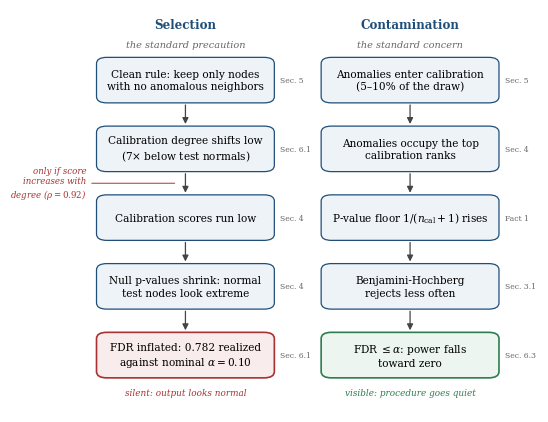

Recreate this plot in Python.
"""
generate_failure_modes_figure.py

Generates the Figure 1 overview schematic for the TMLR paper: the two
failure modes of calibration on a graph, drawn as two vertical causal
chains side by side. Left: the clean selection rule shifts degree, the
shift carries into scores when the detector depends on degree, null
p-values shrink, and realized FDR inflates (Section 6.1). Right: true
contamination pushes anomalies into the top calibration ranks, raising
the p-value floor and costing power while FDR stays at or below nominal
(Section 6.3). Numbers shown are the published Amazon values.

Run locally: python3 generate_failure_modes_figure.py
Output: failure_modes_figure.pdf (vector format, ready for \\includegraphics)
"""

import matplotlib.pyplot as plt
import matplotlib.patches as mpatches
import matplotlib as mpl

mpl.rcParams['font.family'] = 'serif'
mpl.rcParams['font.size'] = 9
mpl.rcParams['mathtext.fontset'] = 'dejavuserif'

BLUE = '#1f4e79'
GREEN = '#2e7d4f'
RED = '#a83232'
GRAY = '#666666'
ARROW = '#444444'
FILL_BLUE = '#eef3f8'
FILL_RED = '#f9ecec'
FILL_GREEN = '#ecf5ef'

fig, ax = plt.subplots(figsize=(5.6, 4.3))
ax.set_xlim(-2, 102)
ax.set_ylim(16, 101)
ax.axis('off')

cx = [26.5, 74.5]          # column centers
W, H = 38.0, 9.6           # uniform box width and height
ys = [86.0, 71.5, 57.0, 42.5, 28.0]   # box centers, top to bottom

left_boxes = [
    'Clean rule: keep only nodes\nwith no anomalous neighbors',
    'Calibration degree shifts low\n(7$\\times$ below test normals)',
    'Calibration scores run low',
    'Null p-values shrink: normal\ntest nodes look extreme',
    'FDR inflated: 0.782 realized\nagainst nominal $\\alpha=0.10$',
]
right_boxes = [
    'Anomalies enter calibration\n(5–10% of the draw)',
    'Anomalies occupy the top\ncalibration ranks',
    'P-value floor $1/(n_{\\mathrm{cal}}+1)$ rises',
    'Benjamini-Hochberg\nrejects less often',
    'FDR $\\leq \\alpha$: power falls\ntoward zero',
]
left_refs = ['Sec. 5', 'Sec. 6.1', 'Sec. 4', 'Sec. 4', 'Sec. 6.1']
right_refs = ['Sec. 5', 'Sec. 4', 'Fact 1', 'Sec. 3.1', 'Sec. 6.3']


def draw_chain(x, boxes, refs, outcome_fill, outcome_edge):
    for i, (txt, ref) in enumerate(zip(boxes, refs)):
        last = i == len(boxes) - 1
        face = outcome_fill if last else FILL_BLUE
        edge = outcome_edge if last else BLUE
        lw = 1.2 if last else 0.9
        box = mpatches.FancyBboxPatch(
            (x - W / 2, ys[i] - H / 2), W, H,
            boxstyle='round,pad=0,rounding_size=2.2',
            facecolor=face, edgecolor=edge, linewidth=lw,
            mutation_aspect=0.6)
        ax.add_patch(box)
        ax.text(x, ys[i], txt, ha='center', va='center', fontsize=7.6,
                linespacing=1.3)
        ax.text(x + W / 2 + 1.2, ys[i], ref, ha='left',
                va='center', fontsize=5.5, color=GRAY)
        if i < len(boxes) - 1:
            ax.annotate('', xy=(x, ys[i + 1] + H / 2),
                        xytext=(x, ys[i] - H / 2),
                        arrowprops=dict(arrowstyle='-|>', color=ARROW,
                                        linewidth=0.9, shrinkA=1.5,
                                        shrinkB=1.5))


draw_chain(cx[0], left_boxes, left_refs, FILL_RED, RED)
draw_chain(cx[1], right_boxes, right_refs, FILL_GREEN, GREEN)

# Column headers, two lines so the columns cannot collide.
ax.text(cx[0], 97.8, 'Selection', ha='center', va='center',
        fontsize=8.6, fontweight='bold', color=BLUE)
ax.text(cx[0], 93.6, 'the standard precaution', ha='center', va='center',
        fontsize=7.0, style='italic', color=GRAY)
ax.text(cx[1], 97.8, 'Contamination', ha='center', va='center',
        fontsize=8.6, fontweight='bold', color=BLUE)
ax.text(cx[1], 93.6, 'the standard concern', ha='center', va='center',
        fontsize=7.0, style='italic', color=GRAY)

# The detector-conditional gate on the left chain: the degree shift carries
# into scores only when the score depends on degree.
gate_y = (ys[1] + ys[2]) / 2
ax.annotate('only if score\nincreases with\ndegree ($\\rho=0.92$)',
            xy=(cx[0] - 2.0, gate_y), xytext=(cx[0] - W / 2 - 2.2, gate_y),
            ha='right', va='center', fontsize=6.2, style='italic',
            color=RED,
            arrowprops=dict(arrowstyle='-', color=RED, linewidth=0.7,
                            shrinkA=2, shrinkB=1))

# Visibility tags under the outcome boxes.
ax.text(cx[0], ys[-1] - H / 2 - 2.2, 'silent: output looks normal',
        ha='center', va='top', fontsize=6.4, style='italic', color=RED)
ax.text(cx[1], ys[-1] - H / 2 - 2.2, 'visible: procedure goes quiet',
        ha='center', va='top', fontsize=6.4, style='italic', color=GREEN)

plt.tight_layout()
plt.savefig('failure_modes_figure.pdf', bbox_inches='tight')
plt.savefig('failure_modes_figure.png', dpi=300, bbox_inches='tight')
print('Saved failure_modes_figure.pdf and failure_modes_figure.png')
